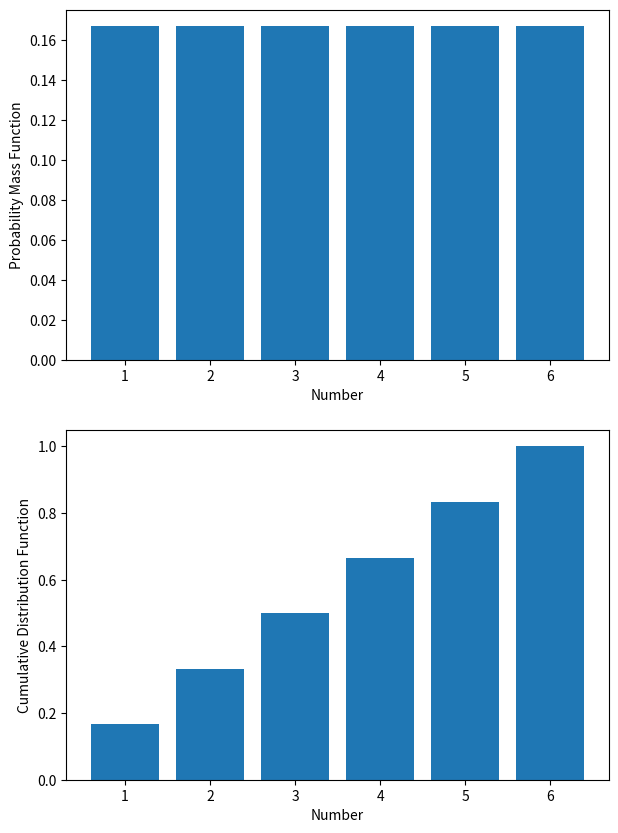

The script that saved this image:
""" 
Probability mass function and cumulative distribution function 
for discrete measurement results: example of dice
"""
import numpy as np
import matplotlib.pyplot as plt

# number of faces on dice
n = 6

# for probability: array with exactly one entry for each number
throws = np.arange( 1, n+1 )

# probability mass function
pmf = 1/n * np.ones( n )

# commulative distribution function
cdf = np.cumsum( pmf )

fig, ax = plt.subplots( 2, 1, figsize=([7,10]) )

# alternative representation using histograms
#ax[0].hist( throws, bins=np.linspace( 0.5, 6.5, 7 ), density=True )

# representation with bar charts
ax[0].bar( throws, pmf )
ax[0].set_xlabel( "Number")
ax[0].set_ylabel( "Probability Mass Function")

# alternative representation using histograms
#ax[1].hist( throws, bins=np.linspace( 0.5, 6.5, 7 ), density=True, cumulative=True )

# representation with bar charts
ax[1].bar( throws, cdf )
ax[1].set_xlabel( "Number")
ax[1].set_ylabel( "Cumulative Distribution Function")

plt.savefig( "pmf_cdf_dice.pdf" )
plt.show()
